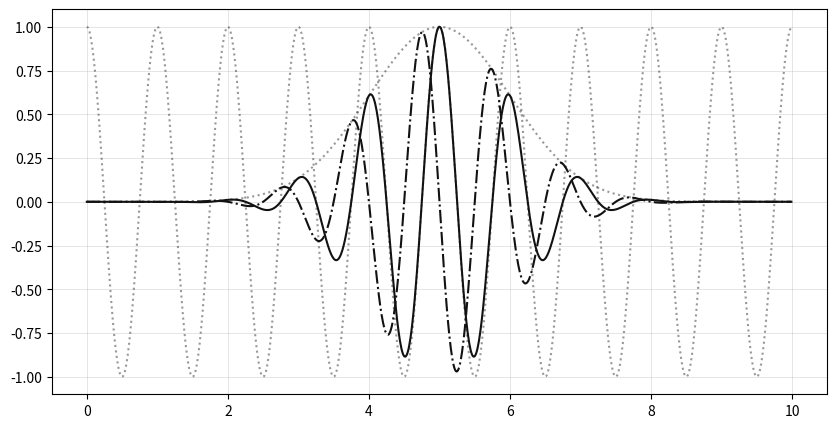
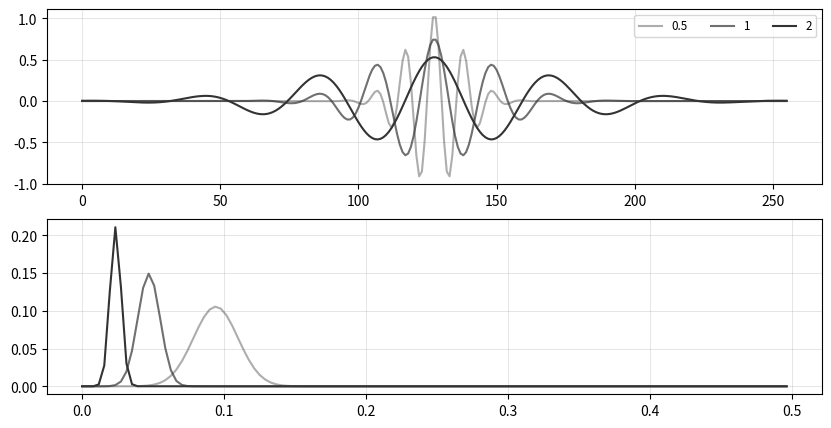

Write Python code to recreate these figures, in order. (Note: this script raises an exception after producing the figures.)
%matplotlib inline
import matplotlib.pyplot as plt
import numpy as np

def conv(f, g, same=True):
    """
    discrete convolution:
        i: [0, len(f)+len(g)-1)
        j: [max(0, i-len(g)+1), min(i, len(f)-1)]
    """
    len_f = len(f)
    len_g = len(g)
    len_h = len_f + len_g - 1
    h = np.zeros(len_h)
    for i in range(len_h):
        for j in range(max(0, i-len_g+1), min(i, len_f-1)+1):
            h[i] += f[j]*g[i-j]
    if same:
        l = (len(g)-1)//2
        h = h[l:len(h)-(len(g)-l-1)]
    return h

def gaussian(t, sigma, mu):
    return np.e ** (-0.5*((t-mu)/sigma)**2)

def Plot(x,y,z):
    # plot the morlet atom
    plt.figure(figsize=(10,5))
    ax = plt.gca()
    ax.grid(color='#b7b7b7', linestyle='-', linewidth=0.5, alpha=0.5)
    plt.plot(t,np.real(x), color='#333333', linestyle=':', alpha=0.5)
    plt.plot(t,np.real(y), color='#333333', linestyle=':', alpha=0.5)
    plt.plot(t,np.real(z), color='#121212', linestyle='-')
    plt.plot(t,np.imag(z), color='#121212', linestyle='-.')

# sampling rate
Fs = 100
# sampling interval
Ts = 1.0/Fs
# time vector
t = np.arange(0, 10, Ts)
# frequency of the atom
w = 2*np.pi*1
x=np.e**(-1j*w*t)
# construct the morlet atom
y=gaussian(t, 1, 5)
morlet=x*y    
Plot(x,y,morlet)


def morlet(N, s=1.0, w=6.0):
    """
    Complex Morlet wavelet.
    
    :param N: (int) Length of the wavelet
    :param s: (float) Scaling factor. Default is 1.0
    :param w: (float) Omega0. Default is 5.0
    :return: morlet: (ndarray) Morlet wavelet
    """
    t = np.linspace(-1/s*2*np.pi, 1/s*2*np.pi, N)
    return np.pi**(-0.25)*np.exp(1j*w*t)*np.exp(-0.5*(t**2))

def fourier(x):
    """
    Fourier transform.
    
    :param x: (ndarray) input signal
    :return: X: (ndarray) one side frequency of input signal
    """
    n = len(x)         # length pf the signal
    X = np.fft.fft(x)  # fast fourier transform
    X /= n             # normalization
    X = X[range(n//2)] # one side frequency range
    return abs(X)

def Plot(morlet_atoms, scales, morlet_freqs, freq):
    alphas = [0.4, 0.7, 1]
    plt.figure(figsize=(10,5))
    plt.subplot(2,1,1)
    ax = plt.gca()
    ax.grid(color='#b7b7b7', linestyle='-', linewidth=0.5, alpha=0.5)
    for i in range(len(morlet_atoms)):
        plt.plot(np.real(morlet_atoms[i]), color="#333333", alpha=alphas[i], label=str(scales[i]))
    plt.legend(ncol=4, loc='upper right', fontsize='small')
    plt.subplot(2,1,2)
    ax = plt.gca()
    ax.grid(color='#b7b7b7', linestyle='-', linewidth=0.5, alpha=0.5)
    for i in range(len(morlet_atoms)):
        plt.plot(freq, morlet_freqs[i], color="#333333", alpha=alphas[i])
    
fs = 1
dt=1/fs
n = 256
T = n * dt
freq = np.arange(n)/T    # two side frequencies
freq = freq[range(n//2)] # one side frequencies

scales = [0.5, 1, 2]
morlet_atoms = [1/np.sqrt(s) * morlet(n, s) for s in scales]
morlet_freqs = [fourier(x) for x in morlet_atoms]
Plot(morlet_atoms, scales, morlet_freqs, freq)

t = np.linspace(-1, 1, 256, endpoint=False)
data  = 2*np.sin(2 * np.pi * 1 * t) + np.sin(2 * np.pi * 5 * t)*(t>0)
scales = np.arange(1, 21)

wavelet_spectrum = np.zeros([len(scales), len(data)], dtype=np.complex)
for ind, scale in enumerate(scales):
    wavelets = morlet(min(10 * scale, len(data)), scale)
    wavelet_spectrum[ind, :] = conv(data, wavelets)

wavelet_power_spectrum = abs(wavelet_spectrum)**2

plt.figure(figsize=(10,5))
plt.subplot(2,1,1)
ax = plt.gca()
ax.grid(color='#b7b7b7', linestyle='-', linewidth=0.5, alpha=0.5)
plt.plot(data)
plt.subplot(2,1,2)
plt.imshow(wavelet_spectrum.real, cmap='PRGn', aspect='auto',
           vmax=abs(wavelet_spectrum.real).max(), vmin=-abs(wavelet_spectrum.real).max())
plt.show()
